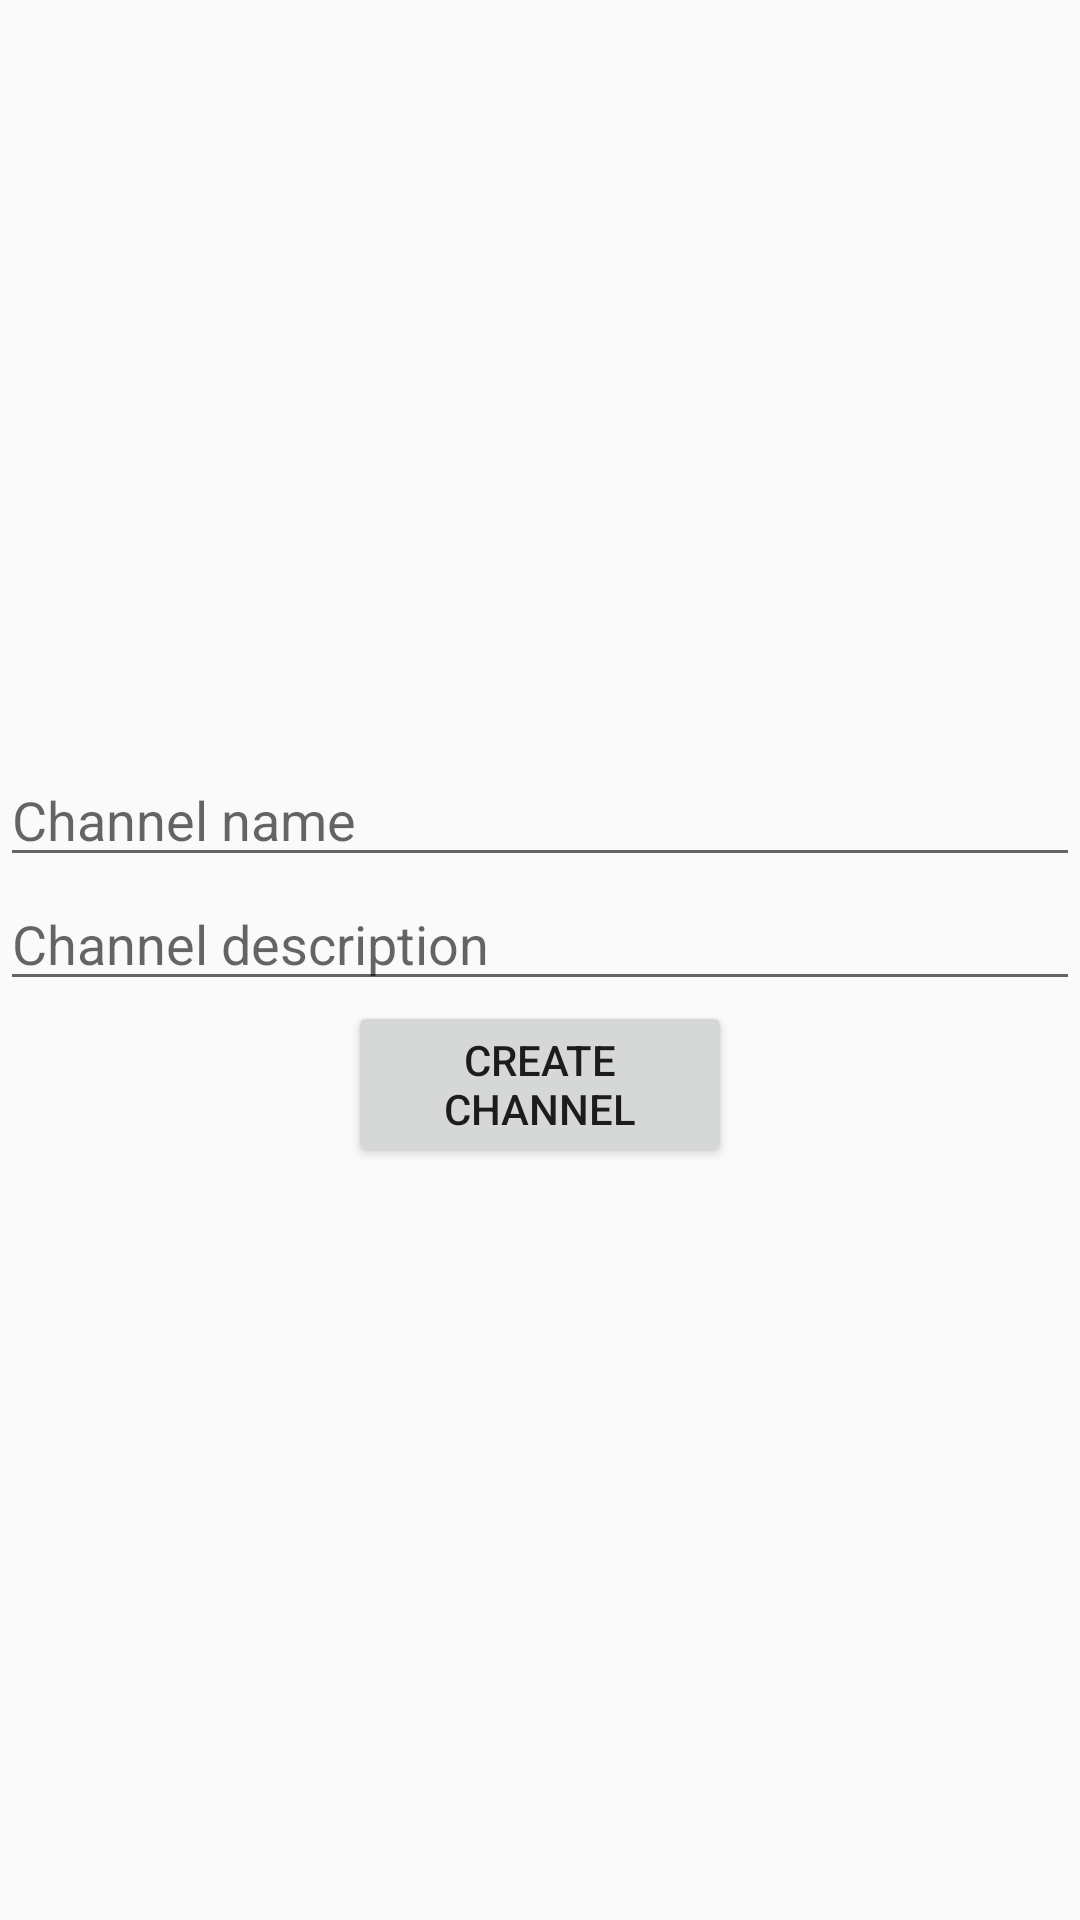

Write the Android layout XML for this screen, with the resource values it uses.
<!-- AndroidManifest.xml: application theme AppTheme -->
<!-- res/layout/fragment_create_channel.xml -->
<?xml version="1.0" encoding="utf-8"?>
<LinearLayout xmlns:android="http://schemas.android.com/apk/res/android"
    android:layout_width="match_parent"
    android:layout_height="match_parent"
    android:layout_marginLeft="24dp"
    android:layout_marginRight="24dp"
    android:orientation="vertical">

    <Space
        android:layout_width="match_parent"
        android:layout_height="0dp"
        android:layout_weight="1" />

    <EditText
        android:id="@+id/channel_name"
        android:layout_width="match_parent"
        android:layout_height="wrap_content"
        android:hint="@string/channel_name" />

    <EditText
        android:id="@+id/channel_description"
        android:layout_width="match_parent"
        android:layout_height="wrap_content"
        android:hint="@string/channel_description" />

    <Button
        android:id="@+id/btn_create"
        android:layout_width="@dimen/button_width"
        android:layout_height="wrap_content"
        android:layout_gravity="center_horizontal"
        android:text="@string/create_channel" />

    <Space
        android:layout_width="match_parent"
        android:layout_height="0dp"
        android:layout_weight="1" />
</LinearLayout>
<!-- resources referenced by this layout -->
<resources>
  <dimen name="button_width">128dp</dimen>
  <string name="channel_description">Channel description</string>
  <string name="channel_name">Channel name</string>
  <string name="create_channel">Create channel</string>
  <style name="AppTheme" parent="Theme.AppCompat.Light.DarkActionBar">
          <item name="colorPrimary">@color/colorPrimary</item>
          <item name="colorPrimaryDark">@color/colorPrimaryDark</item>
          <item name="colorAccent">@color/colorAccent</item>
      </style>
  <color name="colorPrimary">#3F51B5</color>
  <color name="colorPrimaryDark">#303F9F</color>
  <color name="colorAccent">#FF4081</color>
</resources>
